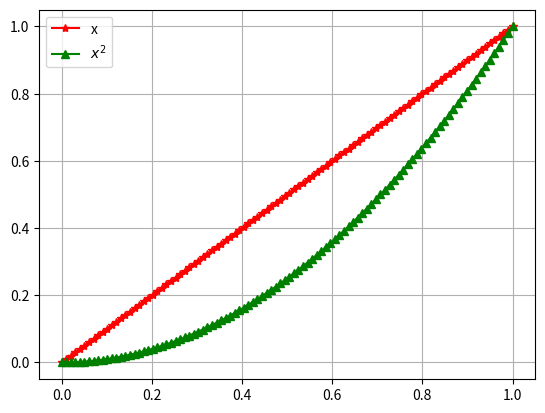

This figure's Python source:
#%%
import numpy as np
import pandas as pd
import matplotlib.pyplot as plt

my_variable=0

my_float = 2.0
my_int   = 3
my_bool  = True
my_float = 2.0 
my_int   = 3
my_bool  = True
print(type(my_float))
print(type(my_int))
print(type(my_int))
type(my_float)
type(my_int)
type(my_bool)
#isinstance(my_float)
print(type(my_float))
print(type(my_int))
print(type(my_int))

if isinstance(my_int,int):
    print('My variable is integer')
else:
    print('My variable is not integer')

numbers=['one','two','three','one','two']
result=[]
for number in numbers:
    if number == 'one':
       result.append(1)
numbers  = ['one','two','three','one','two']
numerics = [  1  ,  2  ,   3   , 1   , 2   ]
result=[] # has to be declared as empty
for idx,number in enumerate(numbers):
    if number == 'one':
       result.append(numerics[idx]) 
x_val   = np.linspace(0,1,100)
y_vals  = [x_val,x_val*x_val]
labels  = [r'x', r'$x^2$']
cols    = ['r','g']
points  = ['-*','-^']
for idx,y_val in enumerate(y_vals):
    plt.plot(x_val,y_val,points[idx],c=cols[idx],label=labels[idx])
plt.grid()
plt.legend()
plt.show()

# %%
